Labelled photos from "classifier_dataset", an image-classification folder in sarfrazkhan66003/-OralScan-AI-Oral-Cancer-Detection-System. The possible labels are: cancer, leukoplakia, leukoplakia-like, normal.

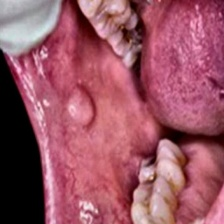
Label: cancer

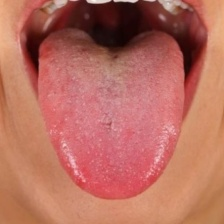
Label: normal

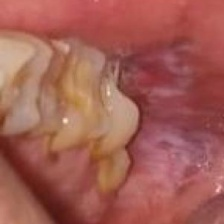
Label: leukoplakia

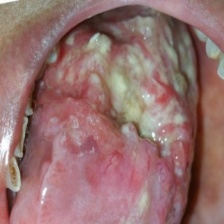
Label: leukoplakia-like

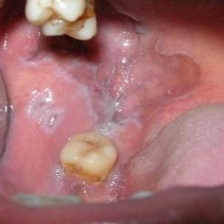
Label: leukoplakia-like

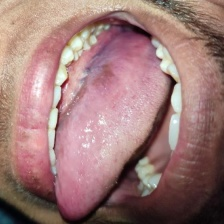
Label: normal
